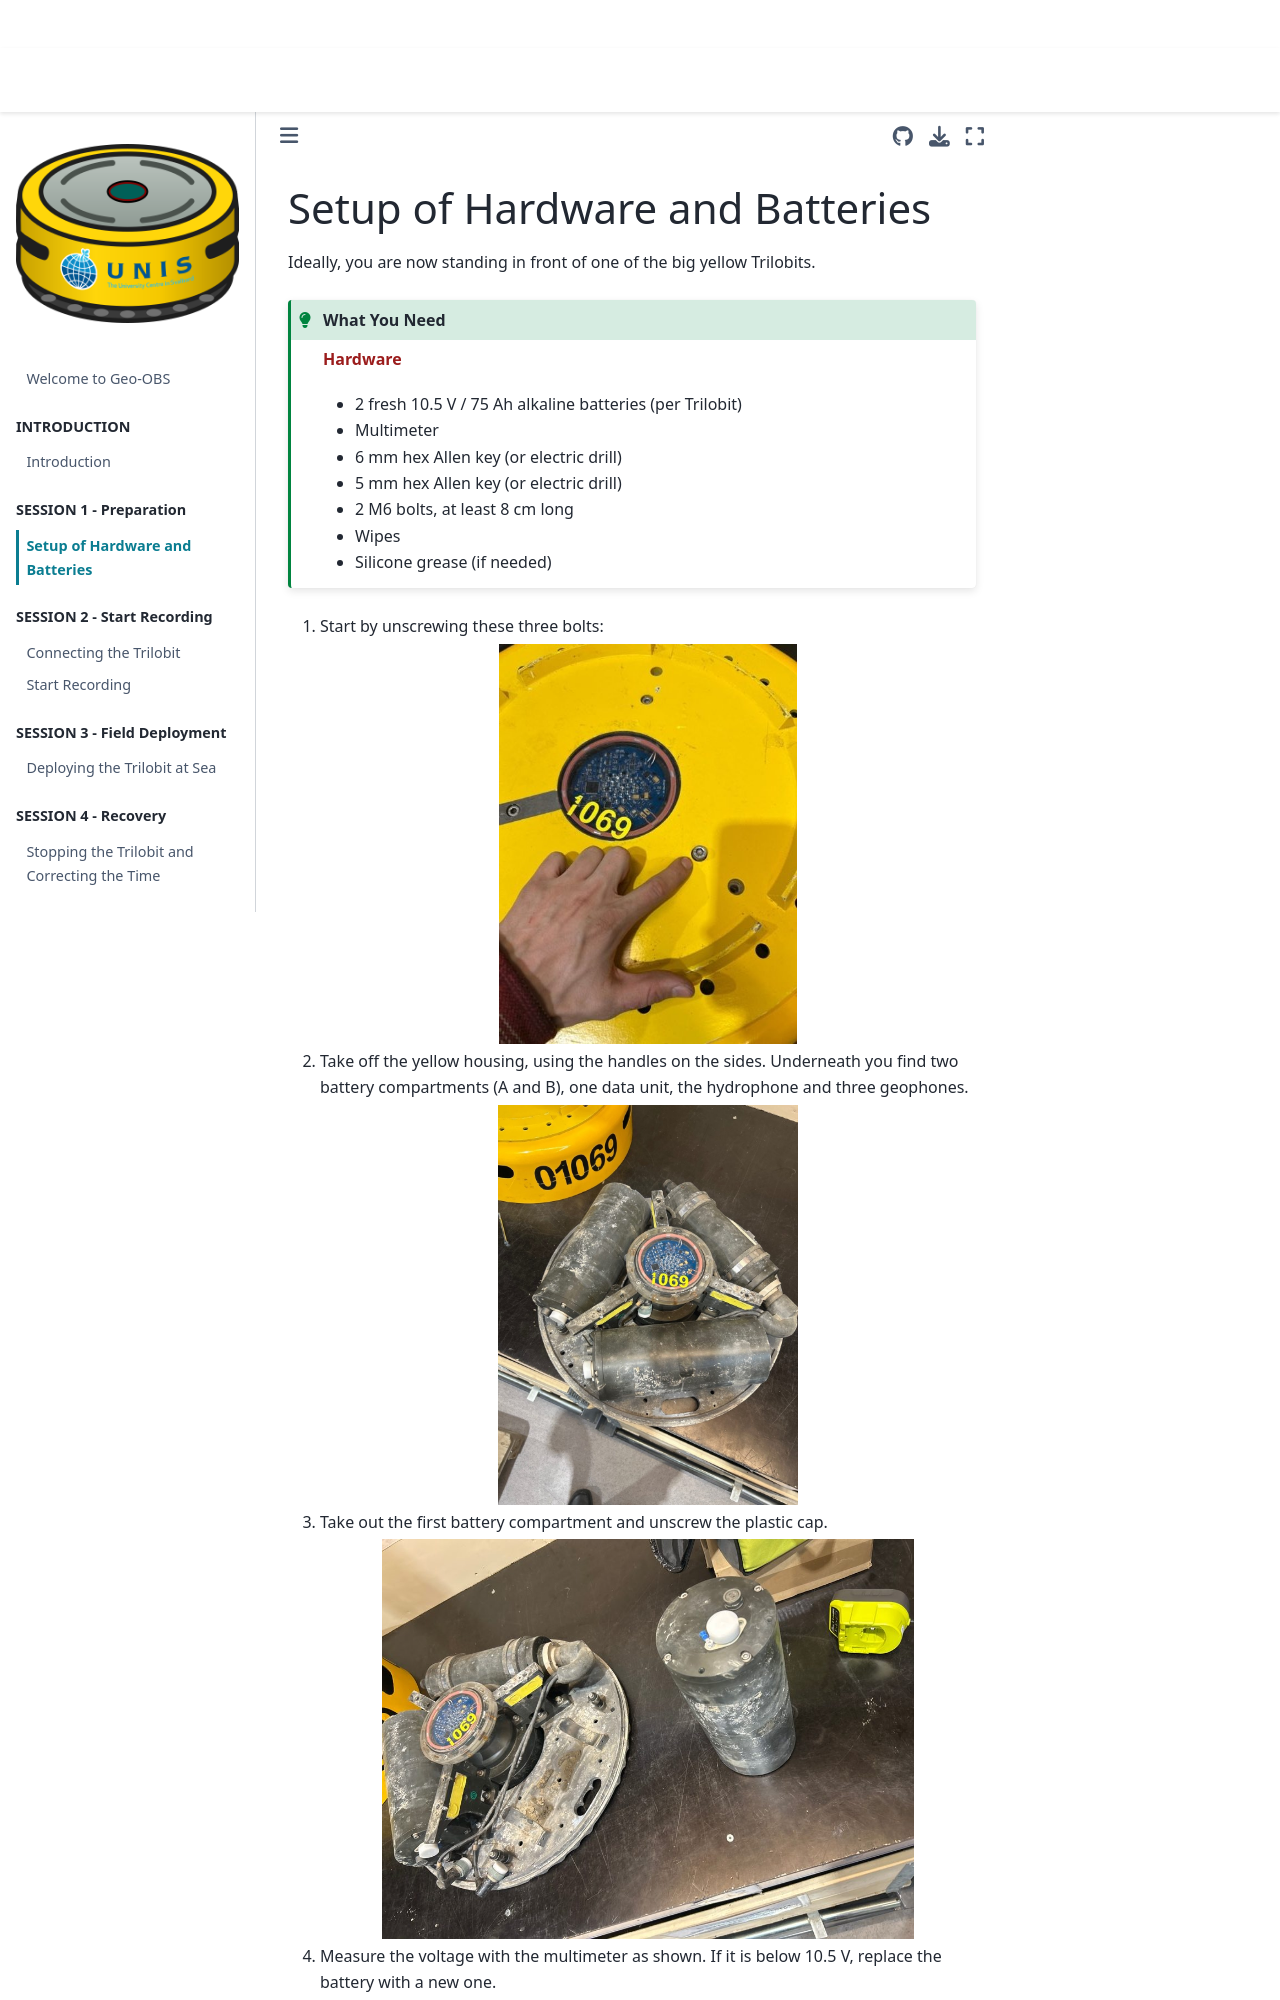

repository: JoshiReh/Geo-OBS · page: content/chapters/03_preparation.html · generator: jekyll

(03_preparation)=
# Setup of Hardware and Batteries

Ideally, you are now standing in front of one of the big yellow Trilobits.

```{admonition} What You Need
:class: tip
**Hardware**

- 2 fresh 10.5 V / 75 Ah alkaline batteries (per Trilobit)
- Multimeter
- 6 mm hex Allen key (or electric drill)
- 5 mm hex Allen key (or electric drill)
- 2 M6 bolts, at least 8 cm long
- Wipes
- Silicone grease (if needed)
```

1. Start by unscrewing these three bolts:

   ```{image} assets/word_image1.jpg
   :alt: The three bolts of the housing
   :height: 400px
   :align: center
   ```

2. Take off the yellow housing, using the handles on the sides. Underneath you find two battery compartments (A and B), one data unit, the hydrophone and three geophones.

   ```{image} assets/word_image3.jpg
   :alt: Trilobit with the housing removed
   :height: 400px
   :align: center
   ```

3. Take out the first battery compartment and unscrew the plastic cap.

   ```{image} assets/word_image4.jpg
   :alt: Battery compartment with plastic cap
   :height: 400px
   :align: center
   ```

4. Measure the voltage with the multimeter as shown. If it is below 10.5 V, replace the battery with a new one.

   ```{image} assets/word_image5.jpg
   :alt: Measuring the battery voltage
   :height: 400px
   :align: center
   ```

5. Start unscrewing the four bolts on the lid of the compartment.
